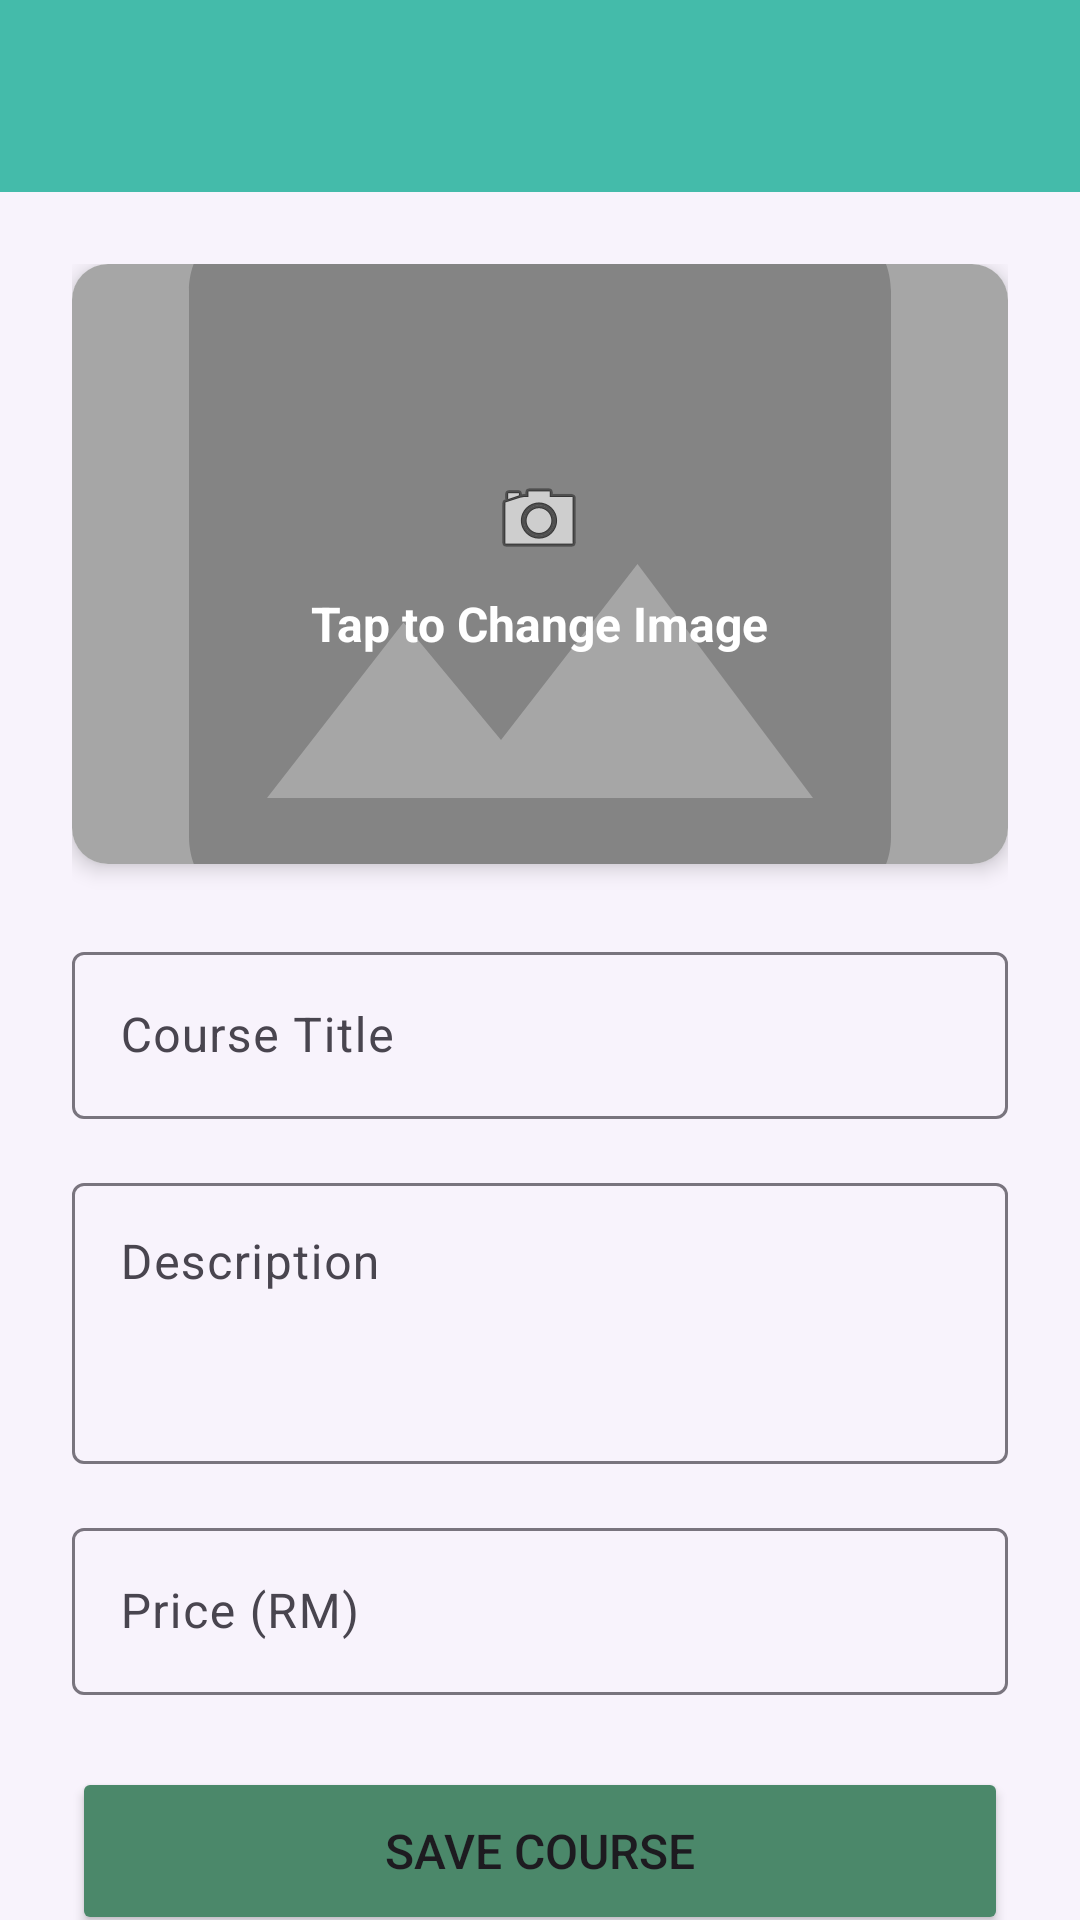

Layout XML and referenced resources for this Android screen:
<!-- AndroidManifest.xml: application theme Base.Theme.Assignment_1 -->
<!-- res/layout/activity_add_course.xml -->
<?xml version="1.0" encoding="utf-8"?>
<androidx.coordinatorlayout.widget.CoordinatorLayout
    xmlns:android="http://schemas.android.com/apk/res/android"
    xmlns:app="http://schemas.android.com/apk/res-auto"
    xmlns:tools="http://schemas.android.com/tools"
    android:layout_width="match_parent"
    android:layout_height="match_parent"
    android:background="#F8F3FC"
    tools:context=".AddCourseActivity">

    <com.google.android.material.appbar.AppBarLayout
        android:layout_width="match_parent"
        android:layout_height="wrap_content">

        <androidx.appcompat.widget.Toolbar
            android:id="@+id/toolbar"
            android:layout_width="match_parent"
            android:layout_height="?attr/actionBarSize"
            android:background="@color/primary_color"
            android:theme="@style/ThemeOverlay.MaterialComponents.Dark.ActionBar" />
    </com.google.android.material.appbar.AppBarLayout>

    <androidx.core.widget.NestedScrollView
        android:layout_width="match_parent"
        android:layout_height="match_parent"
        app:layout_behavior="@string/appbar_scrolling_view_behavior">

        <LinearLayout
            android:layout_width="match_parent"
            android:layout_height="wrap_content"
            android:orientation="vertical"
            android:padding="24dp">

            <androidx.cardview.widget.CardView
                android:layout_width="match_parent"
                android:layout_height="200dp"
                android:layout_marginBottom="24dp"
                app:cardCornerRadius="12dp"
                app:cardElevation="4dp">

                <FrameLayout
                    android:layout_width="match_parent"
                    android:layout_height="match_parent">

                    <ImageView
                        android:id="@+id/course_image"
                        android:layout_width="match_parent"
                        android:layout_height="match_parent"
                        android:scaleType="centerCrop"
                        android:src="@drawable/placeholder_img" />

                    <View
                        android:layout_width="match_parent"
                        android:layout_height="match_parent"
                        android:background="#4D000000" />

                    <TextView
                        android:layout_width="wrap_content"
                        android:layout_height="wrap_content"
                        android:layout_gravity="center"
                        android:drawablePadding="8dp"
                        android:text="Tap to Change Image"
                        android:textColor="@android:color/white"
                        android:textSize="16sp"
                        android:textStyle="bold"
                        app:drawableTopCompat="@android:drawable/ic_menu_camera" />
                </FrameLayout>
            </androidx.cardview.widget.CardView>

            <com.google.android.material.textfield.TextInputLayout
                android:layout_width="match_parent"
                android:layout_height="wrap_content"
                android:layout_marginBottom="16dp"
                android:hint="Course Title">

                <com.google.android.material.textfield.TextInputEditText
                    android:id="@+id/title"
                    android:layout_width="match_parent"
                    android:layout_height="wrap_content"
                    android:inputType="textCapWords" />
            </com.google.android.material.textfield.TextInputLayout>

            <com.google.android.material.textfield.TextInputLayout
                android:layout_width="match_parent"
                android:layout_height="wrap_content"
                android:layout_marginBottom="16dp"
                android:hint="Description">

                <com.google.android.material.textfield.TextInputEditText
                    android:id="@+id/desc"
                    android:layout_width="match_parent"
                    android:layout_height="wrap_content"
                    android:gravity="top"
                    android:inputType="textMultiLine"
                    android:lines="3" />
            </com.google.android.material.textfield.TextInputLayout>

            <com.google.android.material.textfield.TextInputLayout
                android:layout_width="match_parent"
                android:layout_height="wrap_content"
                android:layout_marginBottom="24dp"
                android:hint="Price (RM)">

                <com.google.android.material.textfield.TextInputEditText
                    android:id="@+id/price"
                    android:layout_width="match_parent"
                    android:layout_height="wrap_content"
                    android:inputType="numberDecimal" />
            </com.google.android.material.textfield.TextInputLayout>

            <Button
                android:id="@+id/saveButton"
                android:layout_width="match_parent"
                android:layout_height="56dp"
                android:backgroundTint="#4b886a"
                android:text="Save Course"
                android:textSize="16sp"
                app:cornerRadius="8dp" />

            <Button
                android:id="@+id/deleteButton"
                android:layout_width="match_parent"
                android:layout_height="56dp"
                android:layout_marginTop="12dp"
                android:backgroundTint="#D32F2F"
                android:text="Delete Course"
                android:textSize="16sp"
                android:visibility="gone"
                app:cornerRadius="8dp" />

        </LinearLayout>
    </androidx.core.widget.NestedScrollView>
</androidx.coordinatorlayout.widget.CoordinatorLayout>
<!-- resources referenced by this layout -->
<resources>
  <color name="primary_color">#44bbaa</color>
  <!-- drawable placeholder_img (drawable) -->
  <vector xmlns:android="http://schemas.android.com/apk/res/android"
      android:width="24dp"
      android:height="24dp"
      android:viewportWidth="24"
      android:viewportHeight="24">
  
      <path
          android:fillColor="#EEEEEE"
          android:pathData="M0,0h24v24h-24z"/>
  
      <path
          android:fillColor="#BDBDBD"
          android:pathData="M21,19V5c0,-1.1 -0.9,-2 -2,-2H5c-1.1,0 -2,0.9 -2,2v14c0,1.1 0.9,2 2,2h14c1.1,0 2,-0.9 2,-2zM8.5,13.5l2.5,3.01L14.5,12l4.5,6H5l3.5,-4.5z"/>
  </vector>
  <style name="Base.Theme.Assignment_1" parent="Theme.Material3.DayNight.NoActionBar">
          
          
      </style>
</resources>
